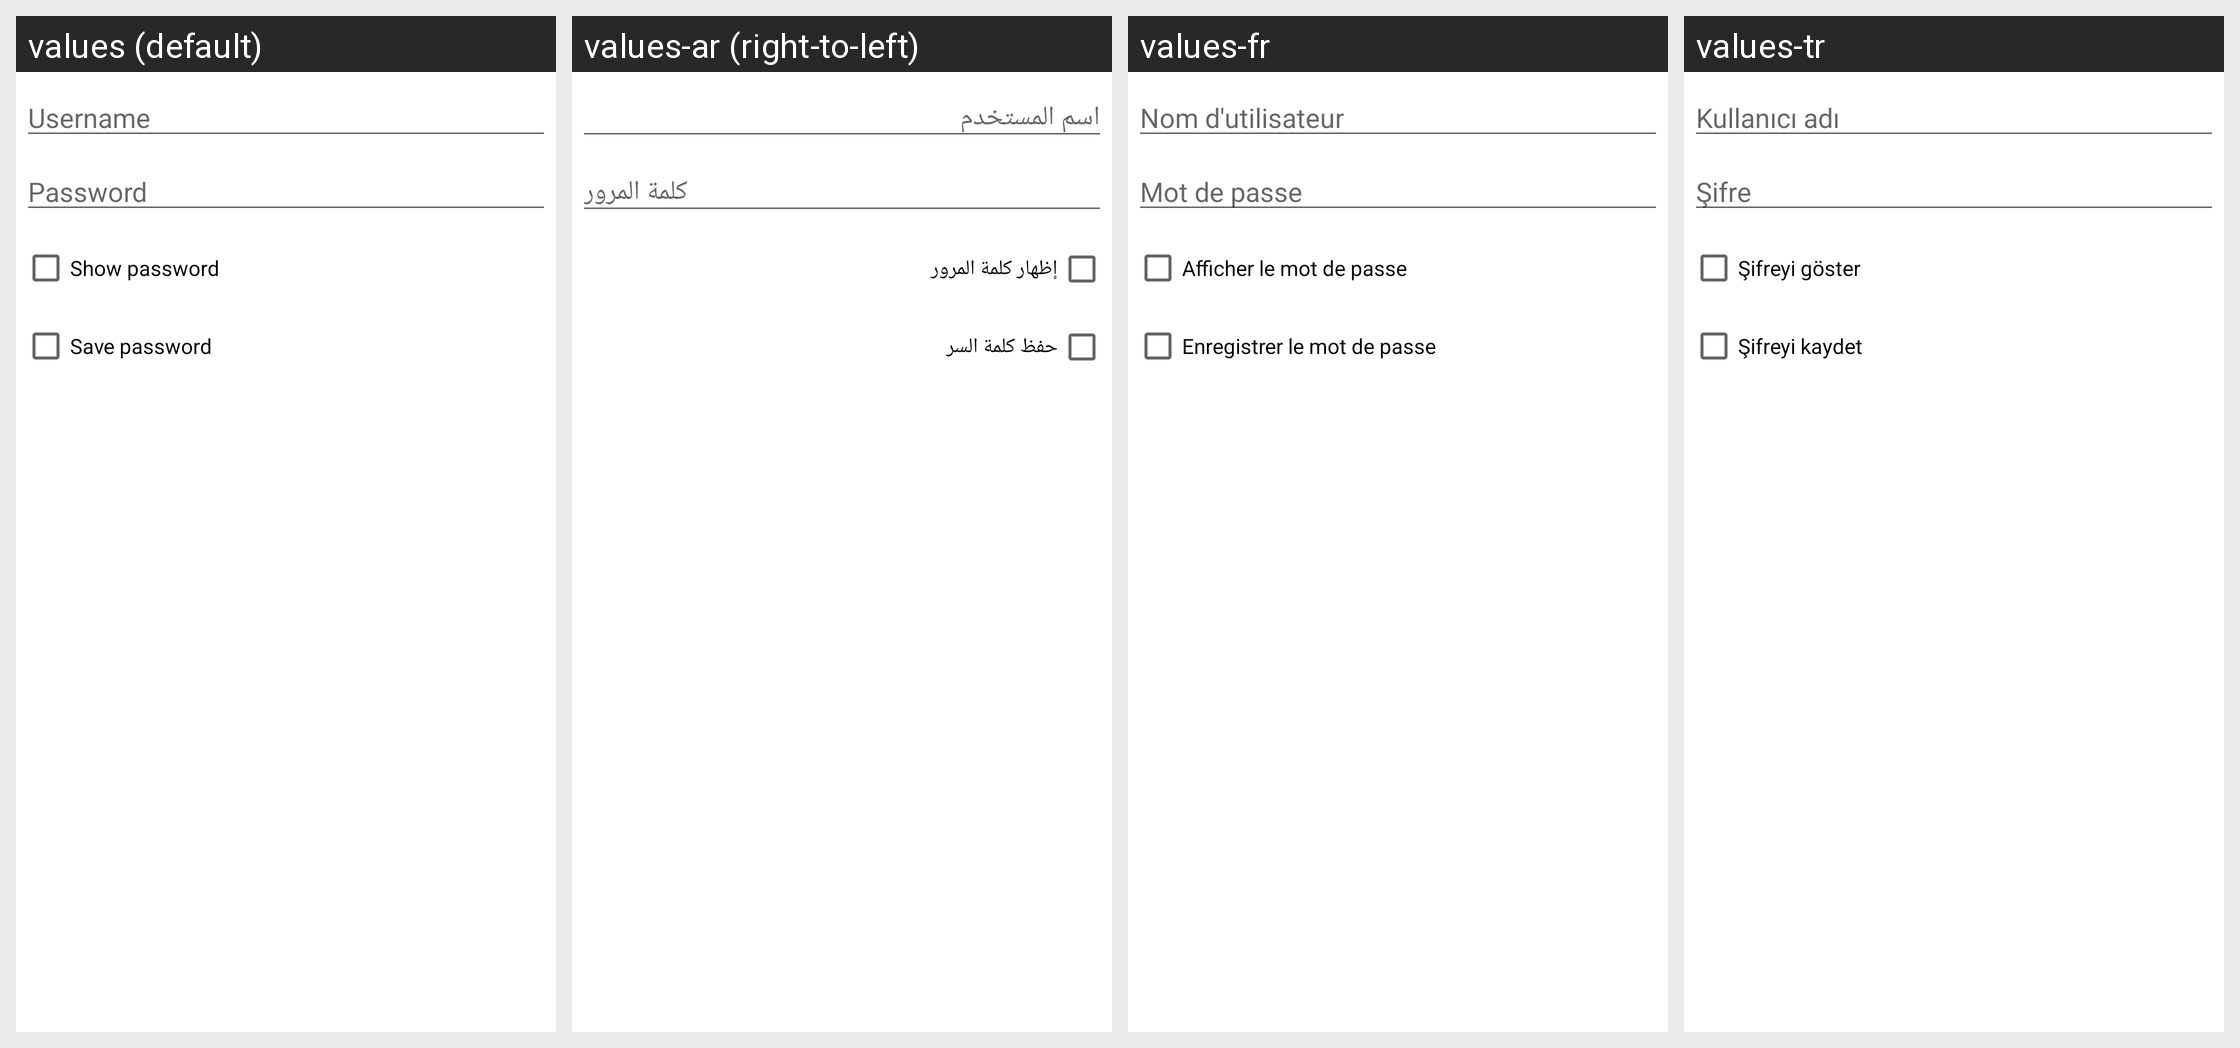

Here is an Android app screen in its default locale and in the app's own translations. Write out the translated-string differences for the strings that appear on this screen.
Android screen res/layout/userpass_layout.xml rendered under 4 locales, left to right: values (default), values-ar (right-to-left), values-fr, values-tr. Device: Nexus 5 (rendered at 1080×1920; each locale shown at half size, 540×960, under a caption strip naming it); theme AppTheme.Startup.
Other locales in the repository, not shown: values-fa, values-hi, values-ru, values-tk, values-zh.
Strings drawn on this screen, with the default value and each locale's value (text and hints the layout hard-codes, and strings that could not be matched under every locale, appear in the picture but are not listed):

username
  values: Username
  values-ar: اسم المستخدم
  values-fr: Nom d'utilisateur
  values-tr: Kullanıcı adı

password
  values: Password
  values-ar: كلمة المرور
  values-fr: Mot de passe
  values-tr: Şifre

show_password
  values: Show password
  values-ar: إظهار كلمة المرور
  values-fr: Afficher le mot de passe
  values-tr: Şifreyi göster

save_password
  values: Save password
  values-ar: حفظ كلمة السر
  values-fr: Enregistrer le mot de passe
  values-tr: Şifreyi kaydet
